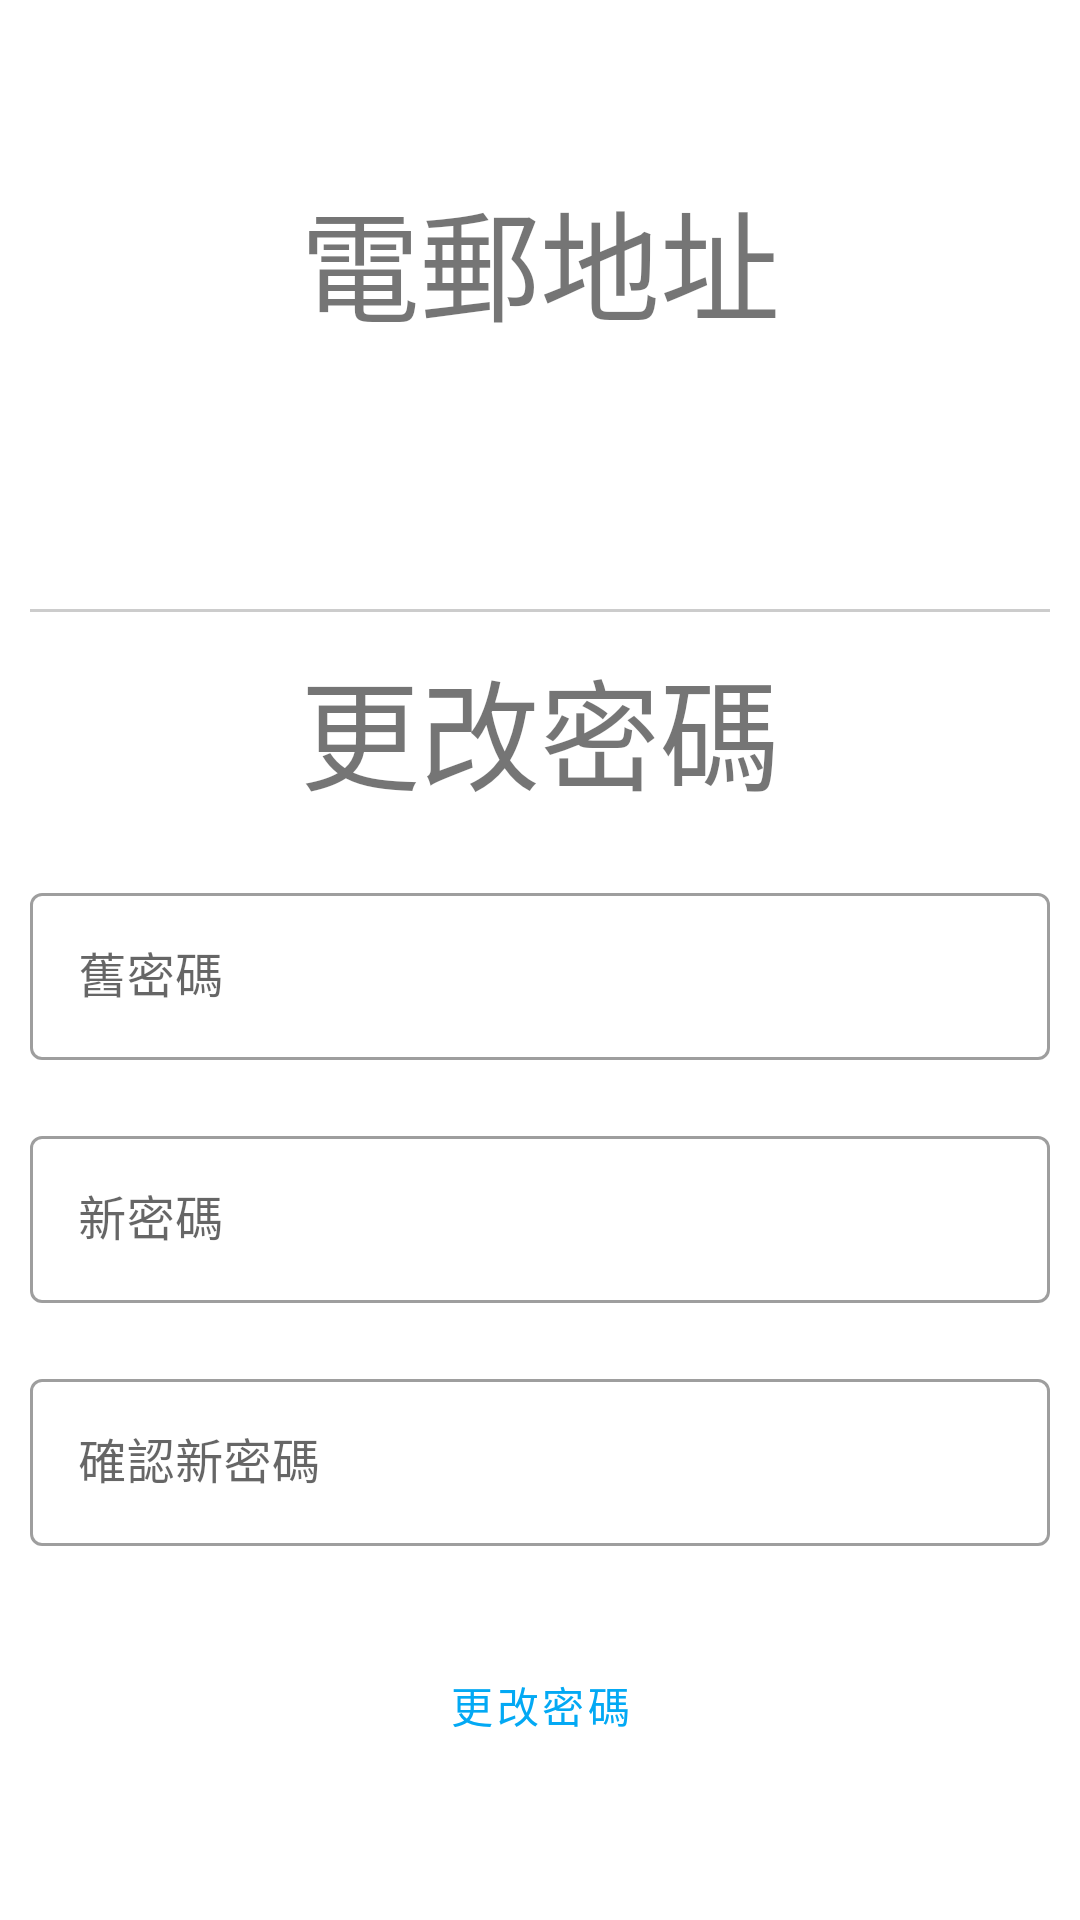

Produce the Android XML layout that renders to this screen, including the resource entries it uses.
<!-- AndroidManifest.xml: application theme Theme.CustomerCity -->
<!-- res/layout/fragment_user.xml -->
<?xml version="1.0" encoding="utf-8"?>
<LinearLayout xmlns:android="http://schemas.android.com/apk/res/android"
    android:layout_width="match_parent"
    android:layout_height="match_parent"
    android:orientation="vertical"
    android:gravity="center">

    <LinearLayout
        android:layout_width="match_parent"
        android:layout_height="wrap_content"
        android:id="@+id/login_layout"
        android:orientation="vertical"
        android:visibility="gone">
        <LinearLayout
            android:layout_width="match_parent"
            android:layout_height="wrap_content"
            android:id="@+id/login_login_layout"
            android:orientation="vertical">
            <TextView
                android:layout_width="match_parent"
                android:layout_height="wrap_content"
                android:layout_margin="10dp"
                android:text="@string/登入"
                android:textAlignment="center"
                android:textSize="40sp"/>
            <com.google.android.material.textfield.TextInputLayout
                android:layout_width="match_parent"
                android:layout_height="wrap_content"
                style="@style/Widget.MaterialComponents.TextInputLayout.OutlinedBox"
                android:layout_margin="10dp">

                <com.google.android.material.textfield.TextInputEditText
                    android:id="@+id/login_email_text"
                    android:layout_width="match_parent"
                    android:layout_height="wrap_content"
                    android:inputType="textEmailAddress"
                    android:hint="@string/電郵地址" />
            </com.google.android.material.textfield.TextInputLayout>

            <com.google.android.material.textfield.TextInputLayout
                android:layout_width="match_parent"
                android:layout_height="wrap_content"
                style="@style/Widget.MaterialComponents.TextInputLayout.OutlinedBox"
                android:layout_margin="10dp">

                <com.google.android.material.textfield.TextInputEditText
                    android:id="@+id/login_password_text"
                    android:layout_width="match_parent"
                    android:layout_height="wrap_content"
                    android:inputType="textPassword"
                    android:hint="@string/密碼" />
            </com.google.android.material.textfield.TextInputLayout>
            <TextView
                android:layout_width="match_parent"
                android:layout_height="wrap_content"
                android:layout_marginHorizontal="10dp"
                android:id="@+id/error_text_view"
                android:textColor="#FF0000"/>
            <Button
                android:id="@+id/login_button"
                android:layout_width="match_parent"
                android:layout_height="wrap_content"
                android:text="@string/登入"
                android:layout_margin="10dp" />
            <Button
                android:layout_width="match_parent"
                android:layout_height="wrap_content"
                android:text="@string/立即登記"
                android:layout_marginHorizontal="10dp"
                android:id="@+id/switch_to_register_button"
                style="@style/Widget.MaterialComponents.Button.OutlinedButton"/>
            <Button
                android:layout_width="match_parent"
                android:layout_height="wrap_content"
                android:layout_marginHorizontal="10dp"
                style="@style/Widget.MaterialComponents.Button.OutlinedButton"
                android:id="@+id/login_reset_password_button"
                android:text="@string/重設密碼"/>
        </LinearLayout>
        <LinearLayout
            android:layout_width="match_parent"
            android:layout_height="wrap_content"
            android:id="@+id/login_register_layout"
            android:orientation="vertical"
            android:visibility="gone">
            <TextView
                android:id="@+id/register_title_view"
                android:layout_width="match_parent"
                android:layout_height="wrap_content"
                android:layout_margin="10dp"
                android:text="@string/立即登記"
                android:textAlignment="center"
                android:textSize="40sp"/>
            <com.google.android.material.textfield.TextInputLayout
                android:layout_width="match_parent"
                android:layout_height="wrap_content"
                style="@style/Widget.MaterialComponents.TextInputLayout.OutlinedBox"
                android:layout_margin="10dp">

                <com.google.android.material.textfield.TextInputEditText
                    android:id="@+id/register_email_text"
                    android:layout_width="match_parent"
                    android:layout_height="wrap_content"
                    android:inputType="textEmailAddress"
                    android:hint="@string/電郵地址" />
            </com.google.android.material.textfield.TextInputLayout>

            <com.google.android.material.textfield.TextInputLayout
                android:layout_width="match_parent"
                android:layout_height="wrap_content"
                style="@style/Widget.MaterialComponents.TextInputLayout.OutlinedBox"
                android:layout_margin="10dp">

                <com.google.android.material.textfield.TextInputEditText
                    android:id="@+id/register_password_text"
                    android:layout_width="match_parent"
                    android:layout_height="wrap_content"
                    android:inputType="textPassword"
                    android:hint="@string/密碼" />
            </com.google.android.material.textfield.TextInputLayout>
            <com.google.android.material.textfield.TextInputLayout
                android:layout_width="match_parent"
                android:layout_height="wrap_content"
                style="@style/Widget.MaterialComponents.TextInputLayout.OutlinedBox"
                android:layout_margin="10dp">
                <com.google.android.material.textfield.TextInputEditText
                    android:id="@+id/register_password_confirm_text"
                    android:layout_width="match_parent"
                    android:layout_height="wrap_content"
                    android:inputType="textPassword"
                    android:hint="@string/確認密碼" />
            </com.google.android.material.textfield.TextInputLayout>
            <TextView
                android:layout_width="match_parent"
                android:layout_height="wrap_content"
                android:layout_marginHorizontal="10dp"
                android:id="@+id/register_error_text_view"
                android:textColor="#FF0000"/>
            <Button
                android:id="@+id/register_button"
                android:layout_width="match_parent"
                android:layout_height="wrap_content"
                android:text="@string/登記"
                android:layout_margin="10dp" />
            <Button
                android:layout_width="match_parent"
                android:layout_height="wrap_content"
                android:text="@string/登入"
                android:id="@+id/switch_to_login_button"
                style="@style/Widget.MaterialComponents.Button.OutlinedButton"
                android:layout_marginHorizontal="10dp"/>
        </LinearLayout>
    </LinearLayout>


    <LinearLayout
        android:layout_width="match_parent"
        android:layout_height="wrap_content"
        android:id="@+id/logout_layout"
        android:orientation="vertical"
        android:visibility="visible">
        <TextView
            android:layout_width="match_parent"
            android:layout_height="wrap_content"
            android:layout_margin="10dp"
            android:text="電郵地址"
            android:textAlignment="center"
            android:textSize="40sp"/>
        <TextView
            android:layout_width="match_parent"
            android:layout_height="wrap_content"
            android:layout_margin="10dp"
            android:id="@+id/email_view"
            android:textAlignment="center"
            android:textSize="20sp"/>
        <View
            android:layout_width="match_parent"
            android:layout_height="1dp"
            android:layout_marginHorizontal="10dp"
            android:layout_marginTop="30dp"
            android:background="#CCCCCC" />
        <TextView
            android:layout_width="match_parent"
            android:layout_height="wrap_content"
            android:layout_margin="10dp"
            android:text="@string/更改密碼"
            android:textAlignment="center"
            android:textSize="40sp"/>
        <com.google.android.material.textfield.TextInputLayout
            android:layout_width="match_parent"
            android:layout_height="wrap_content"
            style="@style/Widget.MaterialComponents.TextInputLayout.OutlinedBox"
            android:layout_margin="10dp">

            <com.google.android.material.textfield.TextInputEditText
                android:layout_width="match_parent"
                android:id="@+id/old_password"
                android:layout_height="wrap_content"
                android:inputType="textPassword"
                android:hint="舊密碼" />
        </com.google.android.material.textfield.TextInputLayout>
        <com.google.android.material.textfield.TextInputLayout
            android:layout_width="match_parent"
            android:layout_height="wrap_content"
            style="@style/Widget.MaterialComponents.TextInputLayout.OutlinedBox"
            android:layout_margin="10dp">

            <com.google.android.material.textfield.TextInputEditText
                android:layout_width="match_parent"
                android:id="@+id/new_password"
                android:layout_height="wrap_content"
                android:inputType="textPassword"
                android:hint="新密碼" />
        </com.google.android.material.textfield.TextInputLayout>
        <com.google.android.material.textfield.TextInputLayout
            android:layout_width="match_parent"
            android:layout_height="wrap_content"
            style="@style/Widget.MaterialComponents.TextInputLayout.OutlinedBox"
            android:layout_margin="10dp">

            <com.google.android.material.textfield.TextInputEditText
                android:id="@+id/confirm_new_password"
                android:layout_width="match_parent"
                android:layout_height="wrap_content"
                android:inputType="textPassword"
                android:hint="確認新密碼" />
        </com.google.android.material.textfield.TextInputLayout>
        <TextView
            android:layout_width="match_parent"
            android:layout_height="wrap_content"
            android:layout_marginHorizontal="10dp"
            android:id="@+id/update_password_error_text_view"
            android:textColor="#FF0000"/>
        <Button
            android:layout_width="match_parent"
            android:layout_height="wrap_content"
            android:layout_marginHorizontal="10dp"
            style="@style/Widget.MaterialComponents.Button.OutlinedButton"
            android:id="@+id/update_password_button"
            android:text="@string/更改密碼"/>
    </LinearLayout>
</LinearLayout>
<!-- resources referenced by this layout -->
<resources>
  <style name="Theme.CustomerCity" parent="Theme.MaterialComponents.DayNight.NoActionBar">
          
          <item name="colorPrimary">#03a9f4</item>
          <item name="colorPrimaryVariant">#006692</item>
          <item name="colorOnPrimary">@color/white</item>
  
          
          <item name="colorSecondary">@color/teal_200</item>
          <item name="colorSecondaryVariant">@color/teal_700</item>
          <item name="colorOnSecondary">@color/black</item>
  
          
          <item name="android:statusBarColor">?attr/colorPrimaryVariant</item>
  
          
          <item name="windowActionBar">false</item>
          <item name="windowNoTitle">true</item>
      </style>
  <color name="white">#FFFFFFFF</color>
  <color name="teal_200">#FF03DAC5</color>
  <color name="teal_700">#FF018786</color>
  <color name="black">#FF000000</color>
</resources>
